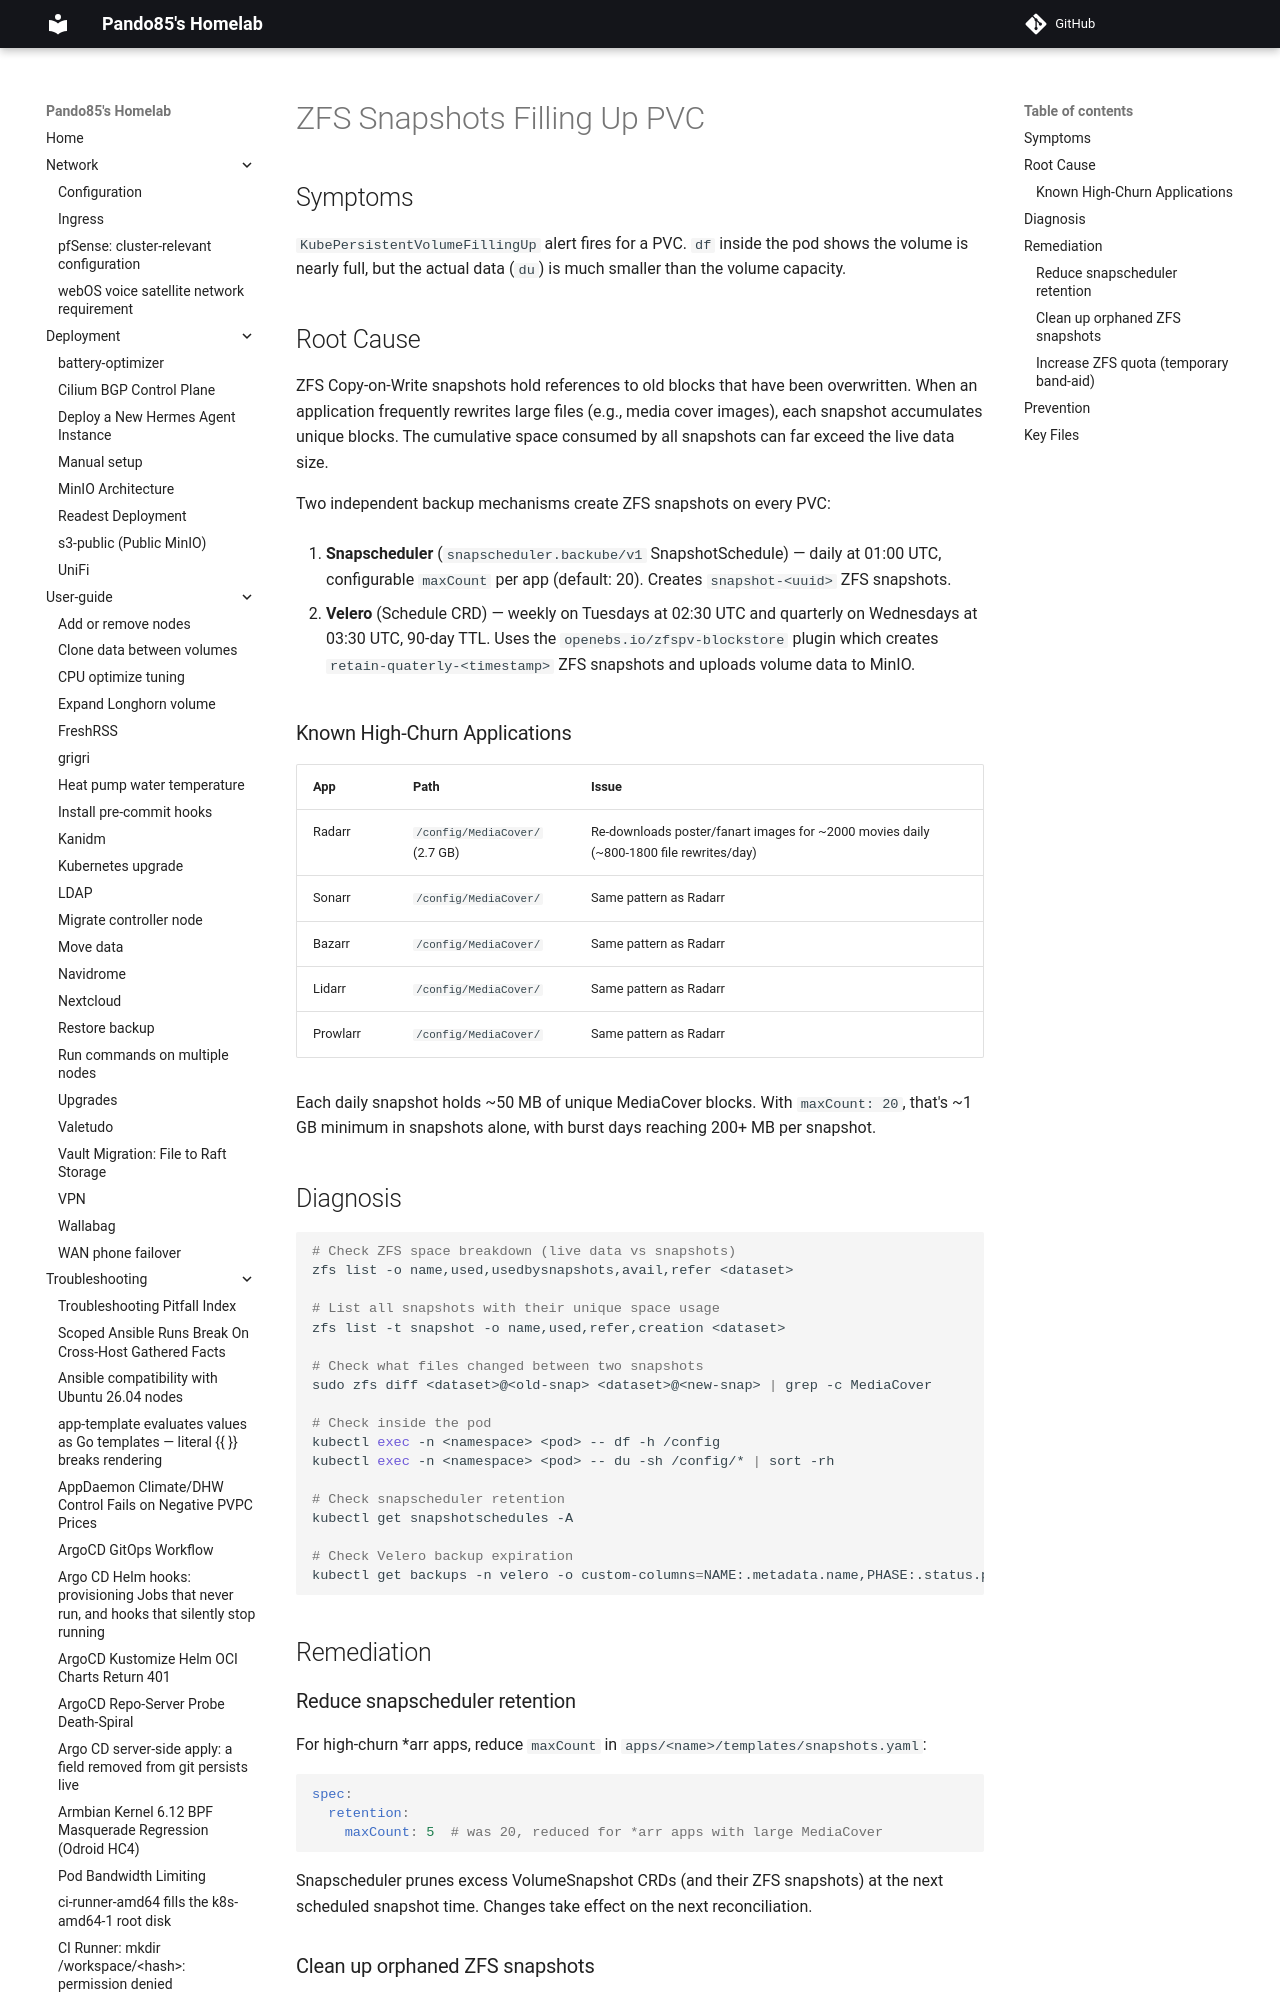

repository: pando85/homelab · page: troubleshooting/zfs-snapshot-filling-pvc/index.html · generator: mkdocs

# ZFS Snapshots Filling Up PVC

## Symptoms

`KubePersistentVolumeFillingUp` alert fires for a PVC. `df` inside the pod shows the volume is
nearly full, but the actual data (`du`) is much smaller than the volume capacity.

## Root Cause

ZFS Copy-on-Write snapshots hold references to old blocks that have been overwritten. When an
application frequently rewrites large files (e.g., media cover images), each snapshot accumulates
unique blocks. The cumulative space consumed by all snapshots can far exceed the live data size.

Two independent backup mechanisms create ZFS snapshots on every PVC:

1. **Snapscheduler** (`snapscheduler.backube/v1` SnapshotSchedule) — daily at 01:00 UTC,
   configurable `maxCount` per app (default: 20). Creates `snapshot-<uuid>` ZFS snapshots.

2. **Velero** (Schedule CRD) — weekly on Tuesdays at 02:30 UTC and quarterly on Wednesdays at
   03:30 UTC, 90-day TTL. Uses the `openebs.io/zfspv-blockstore` plugin which creates
   `retain-quaterly-<timestamp>` ZFS snapshots and uploads volume data to MinIO.
